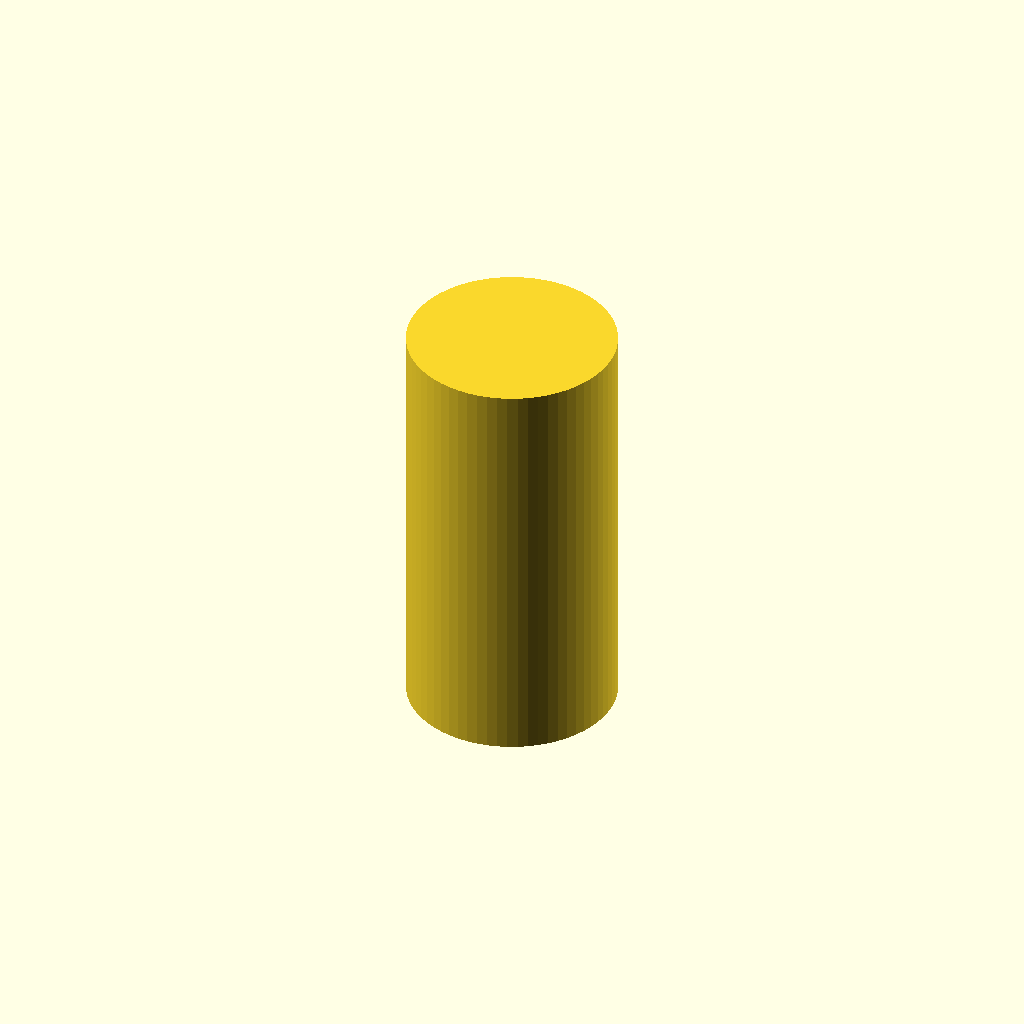
Cell 1: the model at its default parameters.
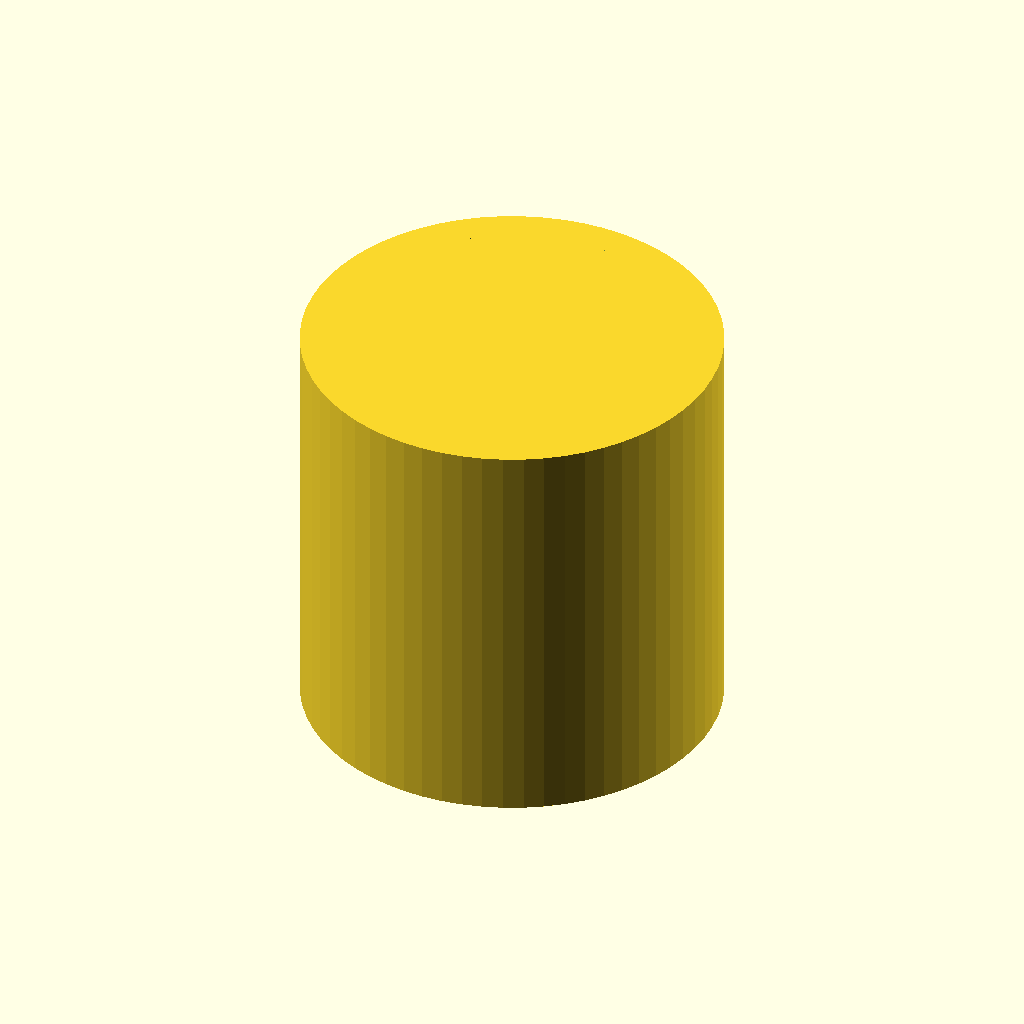
Cell 2 — spout_outer_diameter set to 20, the other parameters unchanged.
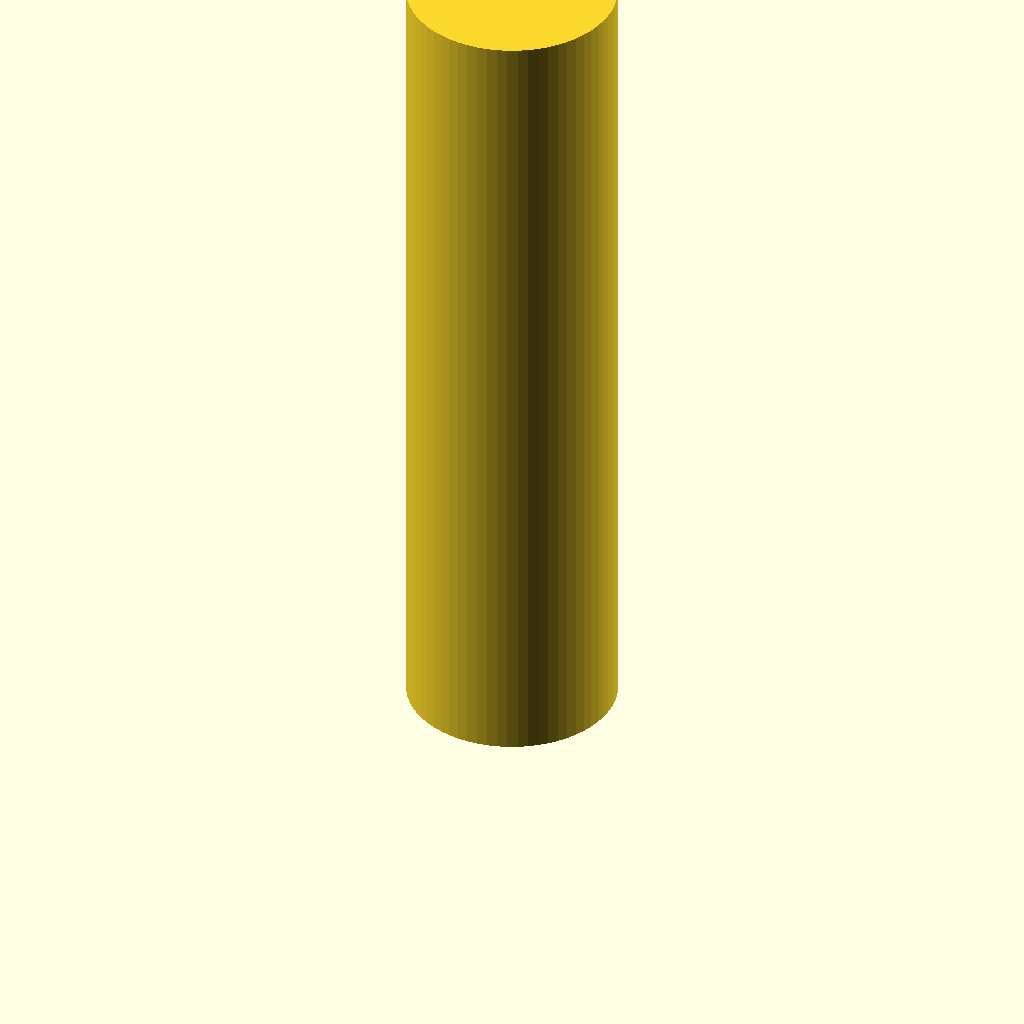
Cell 3 — spout_length set to 40, the other parameters unchanged.
One fixed orthographic camera (rotation 55°, 0°, 25°; colour scheme Cornfield) for every cell.
Source of the model, bench/results/main-tiiny/code/tiiny_Qwen_Qwen3-30B-A3B-Instruct/lab_funnel_60mm_s1_a0.scad:
// Lab funnel parameters
$fn = 64;

// Dimensions
spout_outer_diameter = 10;           // mm
spout_length = 20;                     // mm from z=0 to z=20
cone_base_diameter = 10;               // mm at z=20
cone_top_diameter = 60;              // mm at z=50
cone_height = 30;                      // mm from z=20 to z=50
wall_thickness = 1.6;                    // mm everywhere

// Derived dimensions
spout_inner_diameter = spout_outer_diameter - 2 * wall_thickness;
cone_inner_base_diameter = cone_base_diameter - 2 * wall_thickness;
cone_inner_top_diameter = cone_top_diameter - 2 * wall_thickness;

// Center funnel on origin in X and Y
// Spout: from z=0 to z=20, constant outer diameter
// Cone: from z=20 to z=50, tapers from 10mm to 60mm outer diameter

// Main funnel body: union of spout and cone with wall thickness
// Use difference to hollow out the inside

module funnel() {
    // Outer shape: spout + cone
    translate([0, 0, 0]) {
        // Spout: cylinder from z=0 to z=20
        cylinder(h = spout_length, d = spout_outer_diameter, center = false);
        
        // Cone: tapering from z=20 to z=50
        // Use linear_extrude with scale to make it taper
        // We'll use a polygon for the cross-section that scales from base to top
        // But for simplicity, we use a cone shape via rotate_extrude with a scaled polygon
        // Instead, we use a difference of two cones: outer and inner
    }
    
    // We'll build the funnel as a solid outer shape and subtract the inner bore
    // First, create the full outer funnel shape (spout + cone)
    difference() {
        // Outer funnel: spout + cone
        union() {
            // Spout
            cylinder(h = spout_length, d = spout_outer_diameter, center = false);
            
            // Cone: from z=20 to z=50, outer diameter from 10 to 60
            // Use a cone that tapers from base to top
            // We'll use a rotate_extrude of a triangle shape (line from (r,0) to (R, h))
            // But for cleaner code, use a cone with scaled radius
            // Instead, use a cylinder with scale in rotate_extrude
            // We'll use a polygon that defines the profile
            translate([0, 0, spout_length]) {
                // Create a polygon for the cone profile: from (r_base, 0) to (r_top, h_cone)
                // But we need to build it from z=20 to z=50
                // So we define a 2D polygon that goes from (0,0) to (0, cone_height) with x scaling
                // Actually, use a rotate_extrude of a line from (r_base, 0) to (r_top, h)
                // But we can't use rotate_extrude with non-constant radius easily
                // So we use a cone shape via two cylinders and a hull? No.
                // Better: use a single cone with radius changing linearly
                // We can use a polyhedron or use a difference of cones, but let's use a simpler method:
                // Use a cylinder with a scale that increases from base to top
                // But OpenSCAD doesn't support that directly.
                // Alternative: use a rotate_extrude of a line segment from (r_base, 0) to (r_top, h)
                // We'll define a polygon for the profile of the cone
                // The profile is a line from (r_base, 0) to (r_top, h_cone)
                // But we need to offset it to the right for the wall
                // Actually, we can do:
                // - Create a polygon for the outer profile of the cone: from (r_base, 0) to (r_top, h_cone)
                // - Then rotate it around the z-axis
                // But we already have the spout. So we do:
                //   - Create a cone from z=20 to z=50 with outer radius from 5 to 30
                //   - But we can't do that directly. So we use a rotate_extrude of a line.
                // Let's do it properly with rotate_extrude.
                rotate_extrude() {
                    polygon(points = [
                        [cone_base_diameter / 2, 0],
                        [cone_top_diameter / 2, cone_height]
                    ]);
                }
            }
        }
        
        // Inner bore: subtract the inner volume
        // Inner bore: spout + cone with inner diameter
        union() {
            // Inner spout: cylinder from z=0 to z=20
            cylinder(h = spout_length, d = spout_inner_diameter, center = false);
            
            // Inner cone: from z=20 to z=50, inner radius from 5 - 1.6 = 3.4 to 30 - 1.6 = 28.4
            // So inner base radius = cone_base_diameter/2 - wall_thickness = 5 - 1.6 = 3.4
            // Inner top radius = 30 - 1.6 = 28.4
            // Use rotate_extrude of a line from (3.4, 0) to (28.4, 30)
            translate([0, 0, spout_length]) {
                rotate_extrude() {
                    polygon(points = [
                        [cone_inner_base_diameter / 2, 0],
                        [cone_inner_top_diameter / 2, cone_height]
                    ]);
                }
            }
        }
    }
}

// Render the funnel
funnel();
Customizer parameters (derived from the source; name, type, default, range or options):
spout_outer_diameter: number, default 10
spout_length: number, default 20
cone_base_diameter: number, default 10
cone_top_diameter: number, default 60
cone_height: number, default 30
wall_thickness: number, default 1.6
